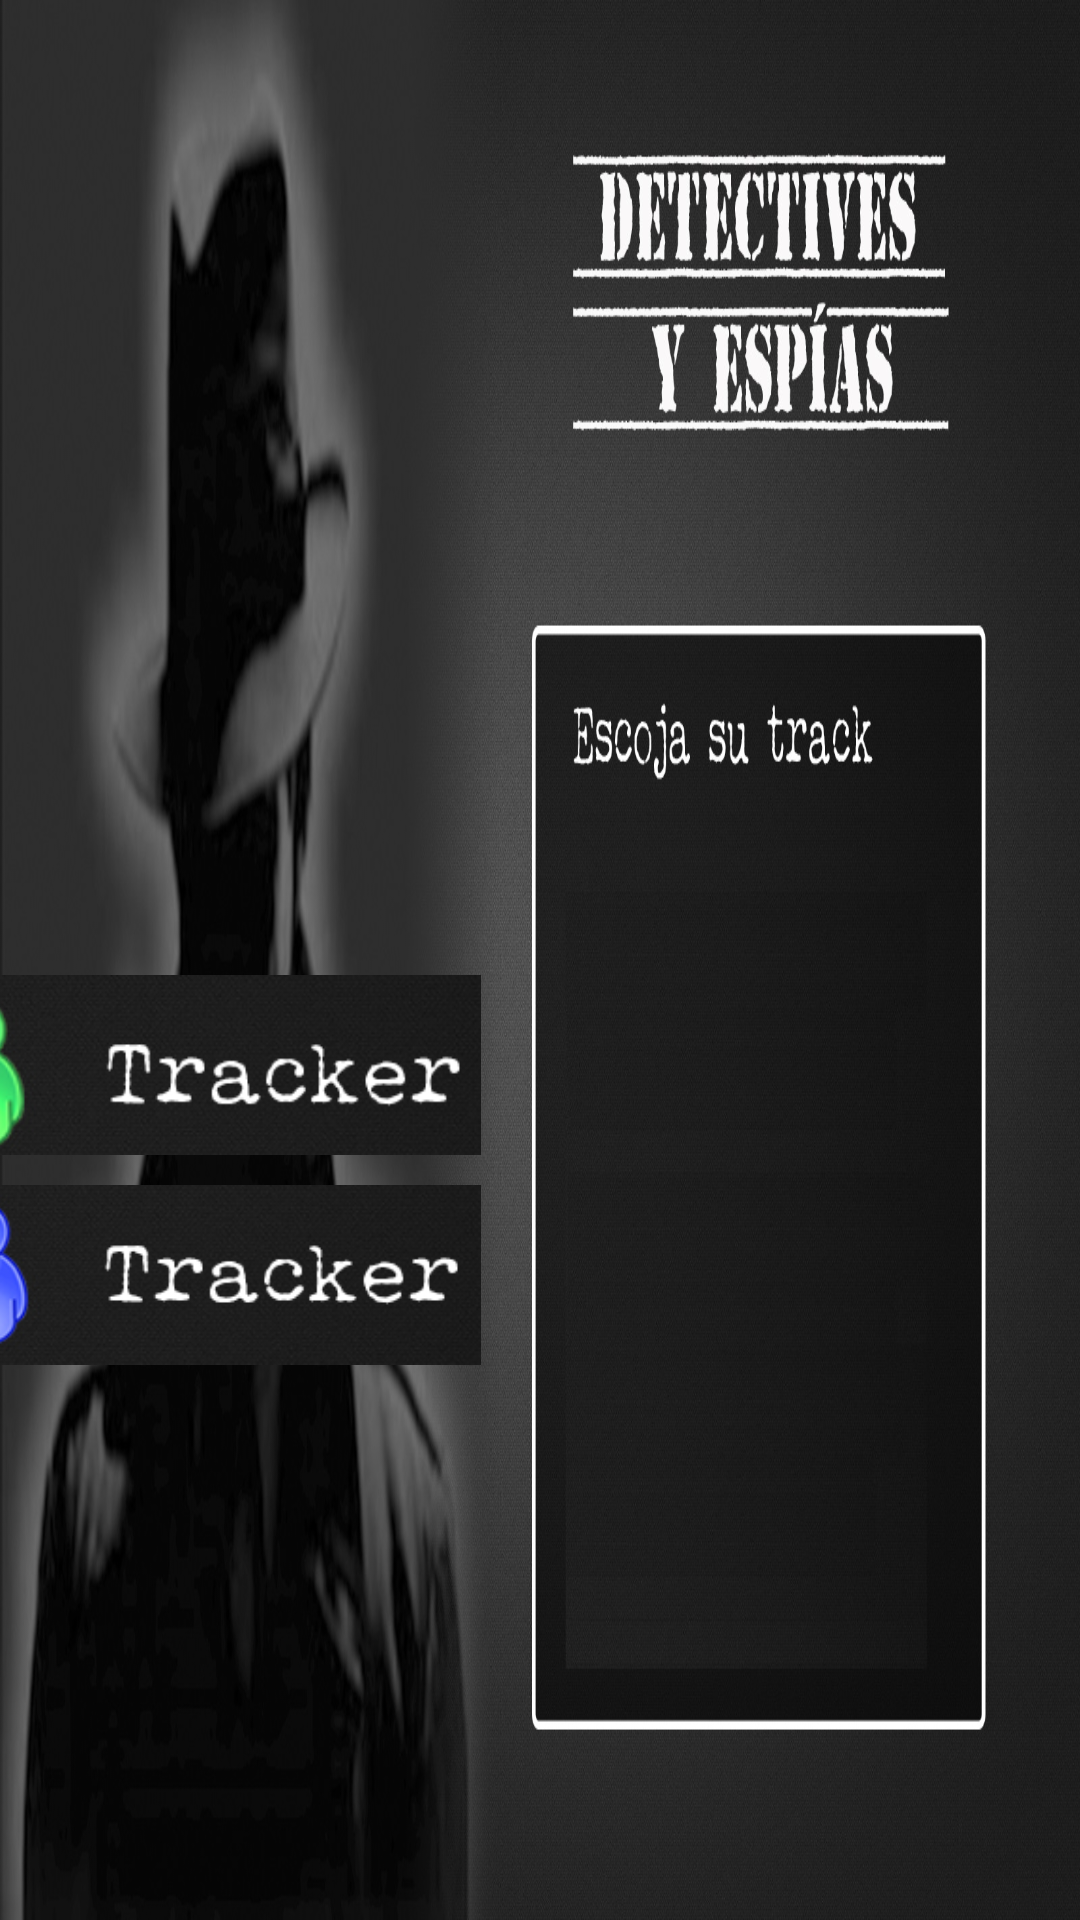

Layout XML and referenced resources for this Android screen:
<!-- AndroidManifest.xml: activity theme android:Theme.NoTitleBar.Fullscreen -->
<!-- res/layout/activity_tracker.xml -->
<RelativeLayout xmlns:android="http://schemas.android.com/apk/res/android"
    xmlns:tools="http://schemas.android.com/tools"
    android:layout_width="match_parent"
    android:layout_height="match_parent"
    android:gravity="center"
    android:paddingBottom="@dimen/activity_vertical_margin"
    android:paddingLeft="@dimen/activity_horizontal_margin"
    android:paddingRight="@dimen/activity_horizontal_margin"
    android:paddingTop="@dimen/activity_vertical_margin"
    android:background="@drawable/escojatrack"
    tools:context=".TrackerActivity" >

   

         <RelativeLayout
        android:layout_width="wrap_content"
        android:layout_height="wrap_content"
        android:layout_centerHorizontal="true" >
      
          
    

    <RelativeLayout
        android:layout_width="match_parent"
        android:layout_height="wrap_content"
        android:layout_centerVertical="true"
        android:paddingRight="200dp"
        android:gravity="end" >

     

        <LinearLayout
            android:paddingTop="130dp"
            android:layout_width="wrap_content"
            android:layout_height="wrap_content"
            android:layout_centerVertical="true"  
            android:orientation="vertical" >
                     <ImageButton
             android:id="@+id/btnTracker1"
             android:layout_width="220dp"
             android:layout_height="60dp"
             android:layout_gravity="center_horizontal"
             android:layout_marginTop="10dp"
             android:background="@drawable/botont1"
             android:text="@string/tracker1" />

         <ImageButton
             android:id="@+id/btnTracker2"
             android:layout_width="220dp"
             android:layout_height="60dp"
             android:layout_gravity="center_horizontal"
             android:layout_marginTop="10dp"
              android:background="@drawable/botont2"
             android:text="@string/tracker2" />

     
              </LinearLayout>
        
    </RelativeLayout>
    
</RelativeLayout>
            

</RelativeLayout>
<!-- resources referenced by this layout -->
<resources>
  <!-- drawable botont1: png bitmap (drawable-hdpi, 34183 bytes) -->
  <!-- drawable botont2: png bitmap (drawable-hdpi, 36941 bytes) -->
  <!-- drawable botont3: png bitmap (drawable-hdpi, 36372 bytes) -->
  <!-- drawable escojatrack: jpg bitmap (drawable-hdpi, 388499 bytes) -->
  <string name="tracker1">Tracker 1</string>
  <string name="tracker2">Tracker 2</string>
  <string name="tracker3">Tracker 3</string>
</resources>
